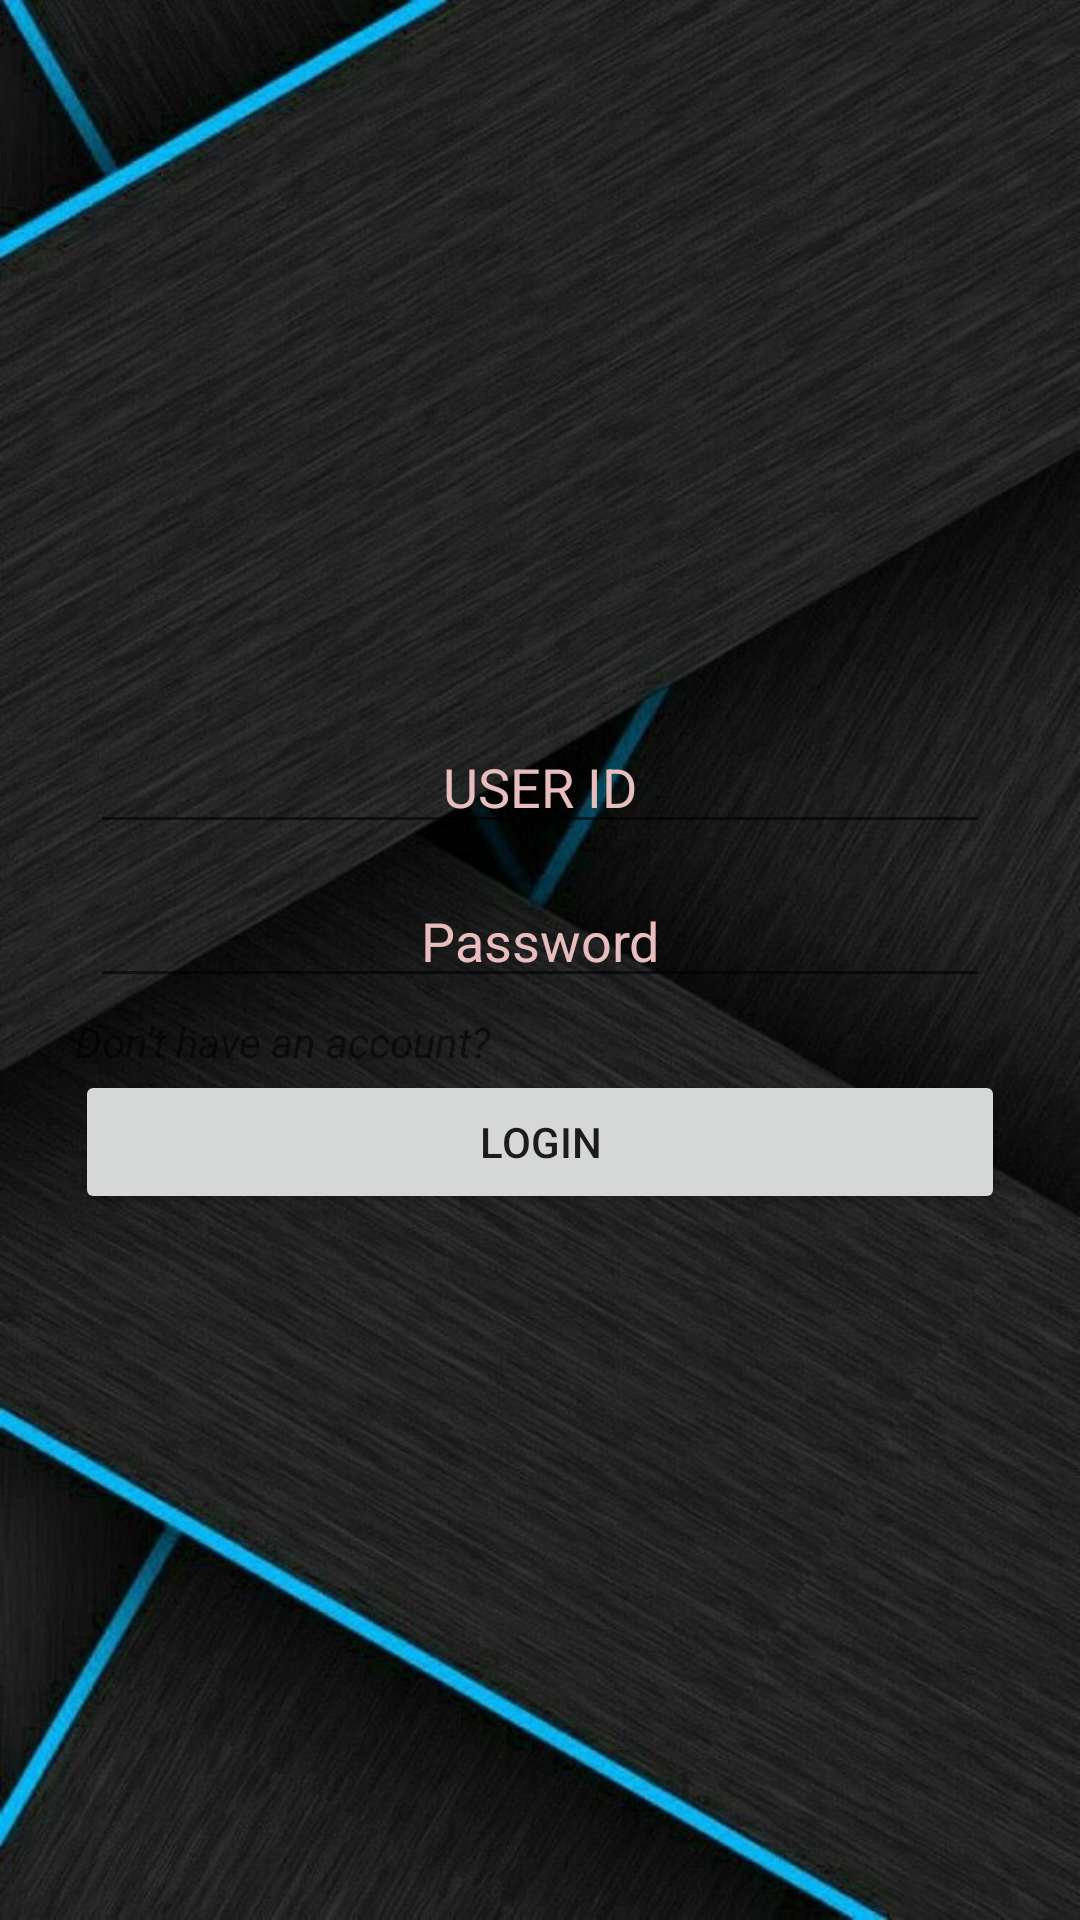

This screen was rendered from an Android layout file. Write that file and the resources it references.
<!-- AndroidManifest.xml: application theme Theme.Homework2 -->
<!-- res/layout/activity_login.xml -->
<?xml version="1.0" encoding="utf-8"?>
<LinearLayout xmlns:android="http://schemas.android.com/apk/res/android"
    xmlns:app="http://schemas.android.com/apk/res-auto"
    xmlns:tools="http://schemas.android.com/tools"
    android:layout_width="match_parent"
    android:layout_height="match_parent"
    android:background="@drawable/background_image"
    android:gravity="center"
    android:orientation="vertical"
    android:padding="25dp"
    tools:context=".activities.LoginActivity"

    >

    <EditText
        android:id="@+id/et_user_id"
        android:layout_width="match_parent"
        android:layout_height="wrap_content"
        android:layout_gravity="center"
        android:layout_margin="5dp"
        android:hint="USER ID"
        android:singleLine="true"
        android:textAlignment="center"
        android:textColorHint="#E8BDBD" />

    <EditText
        android:id="@+id/et_password"
        android:layout_width="match_parent"
        android:layout_height="wrap_content"
        android:layout_gravity="center"
        android:layout_margin="5dp"
        android:hint="Password"
        android:inputType="textPassword"
        android:textAlignment="center"
        android:textColorHint="#E8BDBD" />

    <TextView
        android:id="@+id/tv_change_register_login"
        android:layout_width="match_parent"
        android:layout_height="wrap_content"
        android:onClick="toRegister"
        android:text="Don't have an account?"
        android:textStyle="italic" />

    <Button
        android:id="@+id/btn_login"
        android:layout_width="match_parent"
        android:layout_height="wrap_content"
        android:onClick="onSubmit"
        android:text="Login" />


</LinearLayout>
<!-- resources referenced by this layout -->
<resources>
  <!-- drawable background_image: png bitmap (drawable-hdpi, 112520 bytes) -->
  <style name="Theme.Homework2" parent="Theme.MaterialComponents.DayNight.NoActionBar">
          
          <item name="colorPrimary">@color/purple_500</item>
          <item name="colorPrimaryVariant">@color/purple_700</item>
          <item name="colorOnPrimary">@color/white</item>
          
          <item name="colorSecondary">@color/teal_200</item>
          <item name="colorSecondaryVariant">@color/teal_700</item>
          <item name="colorOnSecondary">@color/black</item>
          
          <item name="android:statusBarColor" tools:targetApi="l">?attr/colorPrimaryVariant</item>
          
      </style>
  <!-- not gathered from this repository: default colours our renderer supplied (Android Studio template values) -->
  <color name="purple_500">#FF6200EE</color>
  <color name="purple_700">#FF3700B3</color>
  <color name="teal_200">#FF03DAC5</color>
  <color name="teal_700">#FF018786</color>
  <color name="black">#FF000000</color>
  <color name="white">#FFFFFFFF</color>
</resources>
